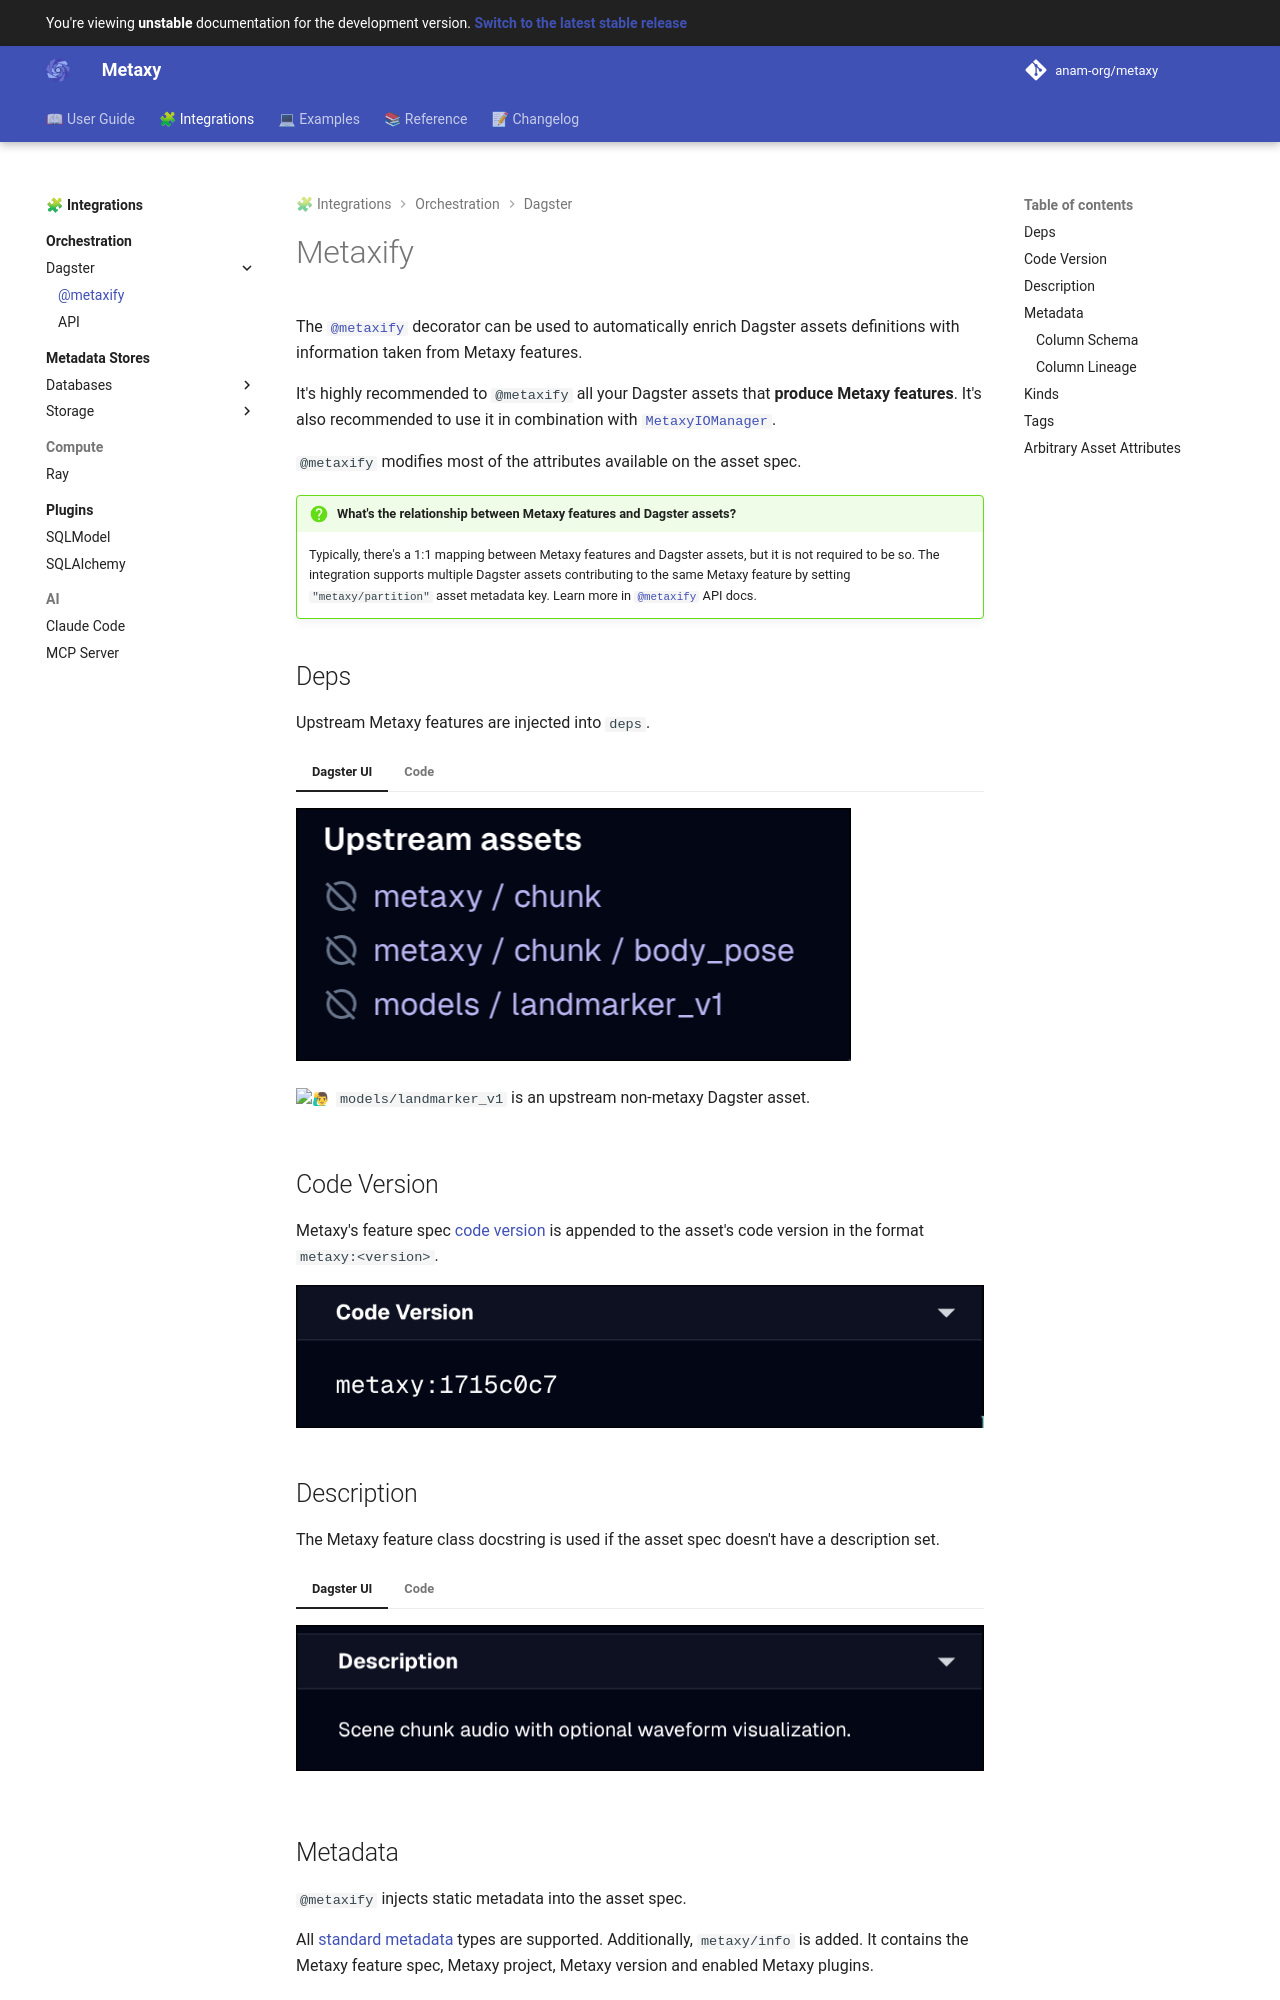

repository: anam-org/metaxy · page: main/integrations/orchestration/dagster/metaxify/index.html · generator: mkdocs

---
title: "Metaxy + Dagster: @metaxify Decorator"
description: "Learn how to use the @metaxify decorator to enrich Dagster assets with information from Metaxy."
---

# Metaxify

The [`@metaxify`][metaxy.ext.dagster.metaxify.metaxify] decorator can be used to automatically enrich Dagster assets definitions with information taken from Metaxy features.

It's highly recommended to `@metaxify` all your Dagster assets that **produce Metaxy features**.
It's also recommended to use it in combination with [`MetaxyIOManager`][metaxy.ext.dagster.io_manager.MetaxyIOManager].

`@metaxify` modifies most of the attributes available on the asset spec.

!!! question "What's the relationship between Metaxy features and Dagster assets?"

    Typically, there's a 1:1 mapping between Metaxy features and Dagster assets, but it is not required to be so.
    The integration supports multiple Dagster assets contributing to the same Metaxy feature by setting `"metaxy/partition"` asset metadata key.
    Learn more in [`@metaxify`][metaxy.ext.dagster.metaxify.metaxify] API docs.

## Deps

Upstream Metaxy features are injected into `deps`.

<!-- dprint-ignore-start -->
=== "Dagster UI"

    ![Deps](../../../assets/screenshots/dagster/deps.png)

    :man_raising_hand: `models/landmarker_v1` is an upstream non-metaxy Dagster asset.

=== "Code"

    ```py
    class Chunk(mx.BaseFeature, spec=mx.FeatureSpec(key="chunk", id_columns=["id"])):
        id: str

    class BodyPose(mx.BaseFeature, spec=mx.FeatureSpec(key="body/pose", id_columns=["id"])):
        id: str

    spec = mx.FeatureSpec(key="downstream", id_columns=["id"], deps=[Chunk, BodyPose])
    ```

<!-- dprint-ignore-end -->

## Code Version

Metaxy's feature spec [code version](/guide/concepts/versioning.md) is appended to the asset's code version in the format `metaxy:<version>`.

![Code Version](../../../assets/screenshots/dagster/code_version.png)

## Description

The Metaxy feature class docstring is used if the asset spec doesn't have a description set.

<!-- dprint-ignore-start -->
=== "Dagster UI"

    ![Description](../../../assets/screenshots/dagster/description.png)

=== "Code"

    ```py
    class AudioFeature(mx.BaseFeature, spec=mx.FeatureSpec(key="audio/feature", id_columns=["id"])):
        """Scene chunk audio with optional waveform visualization."""
        id: str
    ```
<!-- dprint-ignore-end -->
